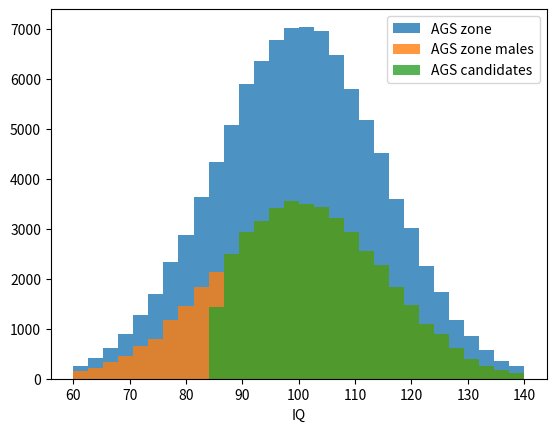
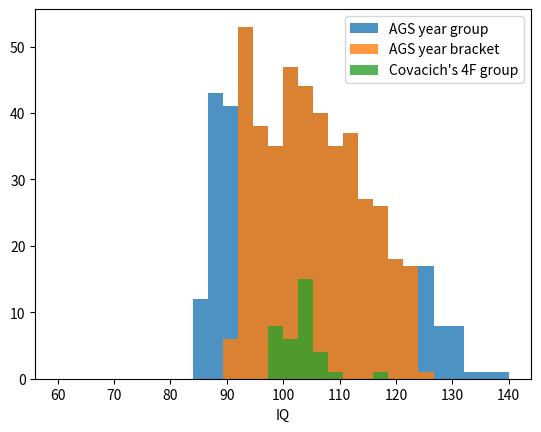
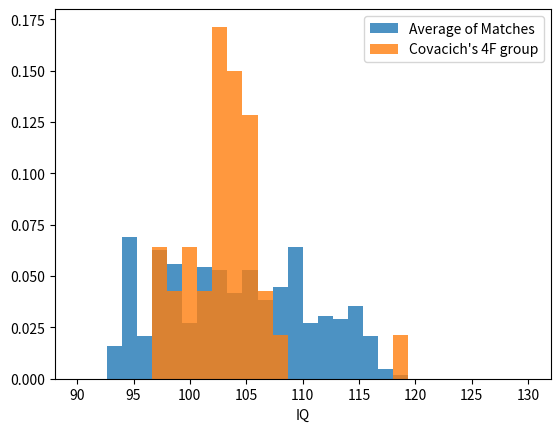

Reproduce these figures in Python, in order.
"""
    A simulation study to assess the confidence level of James Covacich's IQ estiamtes for AGS 4F in 2023.
"""
# If you have missing libraries, run the following on the command line: pip install numpy, matplotlib
import numpy as np
import pylab as plt


def randomselect(all_samples, number):
    """ @return: a randomly selected subset of 'all_samples' """
    indices = np.random.randint(0, len(all_samples), int(number))
    return np.take(all_samples, indices)


def new_population(N_people):
    """ IQ is defined so that the mean over the entire population is 100, with standard deviation of 15 [Wikipedia:Intelligence Quotient]
        @return: a list of IQ scores for N_people """
    return 100 + 15*np.random.randn(int(N_people))


def study_4F(N_years=30, N_tries=100):
    """ A simulation study to assess the reasonableness of James Covacich's results of Dec 2023 """
    
    # Covacich's result
    jc4F_IQs = [118.12, 108.46, 107.30, 106.03, 105.95, 105.45, 104.88,
                104.78, 104.74, 104.71, 104.65, 104.27, 103.98, 103.84,
                103.84, 103.77, 103.69, 102.22, 103.03, 102.98, 102.97,
                102.69, 102.28, 102.33, 102.16, 100.98, 100.78,  99.57,
                 99.60,  99.44,  98.54,  98.54,  97.93,  97.48,  97.47]
    
    # We'll collect all possible "close matches" to JC's result in the following list
    closest_results = []
    
    
    # Functions for making figures and plots
    new_fig = lambda: plt.figure() # Make a new figure
    plot_hist = lambda IQs, label: (plt.hist(IQs, bins=30, range=(60, 140), density=False, alpha=0.8, label=label), plt.xlabel("IQ"), plt.legend())
    
    # We'll run the analysis below for a number of years with completely independent random groups
    for year in range(N_years):
        
        new_fig()
        # There is roughly 100thousand people living in the enrollment zone of AGS, and that their IQs are representative for Auckland
        agszone_IQs = new_population(100e3)
        plot_hist(agszone_IQs, "AGS zone")
        
        # We assume the population is 50% male & female and randomly select the males i.e. no difference in intelligence between males & females
        agscandidate_IQs = randomselect(agszone_IQs, 0.5*len(agszone_IQs))
        plot_hist(agscandidate_IQs, "AGS zone males")
        
        # Since AGS is a competitive school, let's discard individuals with IQ below 85
        agscandidate_IQs = agscandidate_IQs[agscandidate_IQs >= 85]
        plot_hist(agscandidate_IQs, "AGS candidates")
        
        
        # There is about 550 boys per year in AGS [https://www.educationcounts.govt.nz/find-school/school/population/year?district=&region=&school=54]
        # We'll randomly select them from the available candidates
        agsyear_IQs = randomselect(agscandidate_IQs, 550)
        new_fig()
        plot_hist(agsyear_IQs, "AGS year group")
        
        # Let's assume that there are 15 classes per year (~36 boys per class)
        N_perclass = int(len(agsyear_IQs)/15)
        
        # It is generally agreed that IQ, home environment and ambition all influence scores.
        # It could however be reasonable to make assumptions about the upper and lower ends of the distribution.
        # Let's assume that: 1) the top 2 classes are 50% made up of boys with the highest IQs
        N_brights = int(0.5 * 2*N_perclass)
        # 2) the lowest 5 classes are 50% made up of boys with the lowest IQs
        N_dimms = int(0.5 * 5*N_perclass)
        # Let's focus on the rest of the year group
        bp_IQ = np.percentile(agsyear_IQs, [N_dimms/len(agsyear_IQs)*100, 100-N_brights/len(agsyear_IQs)*100])
        agsyearbracket_IQs = agsyear_IQs[ (bp_IQ[0] <= agsyear_IQs) & (agsyear_IQs <= bp_IQ[1]) ]
        plot_hist(agsyearbracket_IQs, "AGS year bracket")
        
        # How likely is it to select a class at random that matches Covacich's result?
        plot_hist(jc4F_IQs, "Covacich's 4F group")
        jc4F_stats = [np.median(jc4F_IQs), (np.max(jc4F_IQs)-np.min(jc4F_IQs))/2] # Median & 1/2 range
        
        closeness = 0.1 # 10%
        matches = [] # True if the selected class matches jc4F
        for i in range(N_tries): # Try many times to select a random class 
            class_IQs = randomselect(agsyearbracket_IQs, N_perclass)
            class_stats = [np.median(class_IQs), (np.max(class_IQs)-np.min(class_IQs))/2] # Median & 1/2 range
            is_match = (abs(class_stats[0]/jc4F_stats[0] - 1) < closeness) and (abs(class_stats[1]/jc4F_stats[1] - 1) < closeness) # True if differ by less than closeness
            matches.append(is_match)
            if is_match:
                plot_hist(class_IQs, "A bracket class close to JC's")
                closest_results.append(class_IQs)
        likelihood = np.count_nonzero(matches)/len(matches) * 100
        print(f"Year {year} likelihood of encountering Covacich's result: {likelihood:.1f} %")
    
    
        # The following prevents making plots for years after the first one
        new_fig = lambda: None
        plot_hist = lambda IQs, label: None

    
    # Compare JC's result against the average distribution of the closest matches
    plt.figure()
    plt.hist(np.concatenate(closest_results), bins=30, range=(90, 130), density=True, alpha=0.8, label="Average of Matches")
    plt.hist(jc4F_IQs, bins=30, range=(90, 130), density=True, alpha=0.8, label="Covacich's 4F group")
    plt.xlabel("IQ"); plt.legend()



if __name__ == "__main__":
    study_4F()
    plt.show()